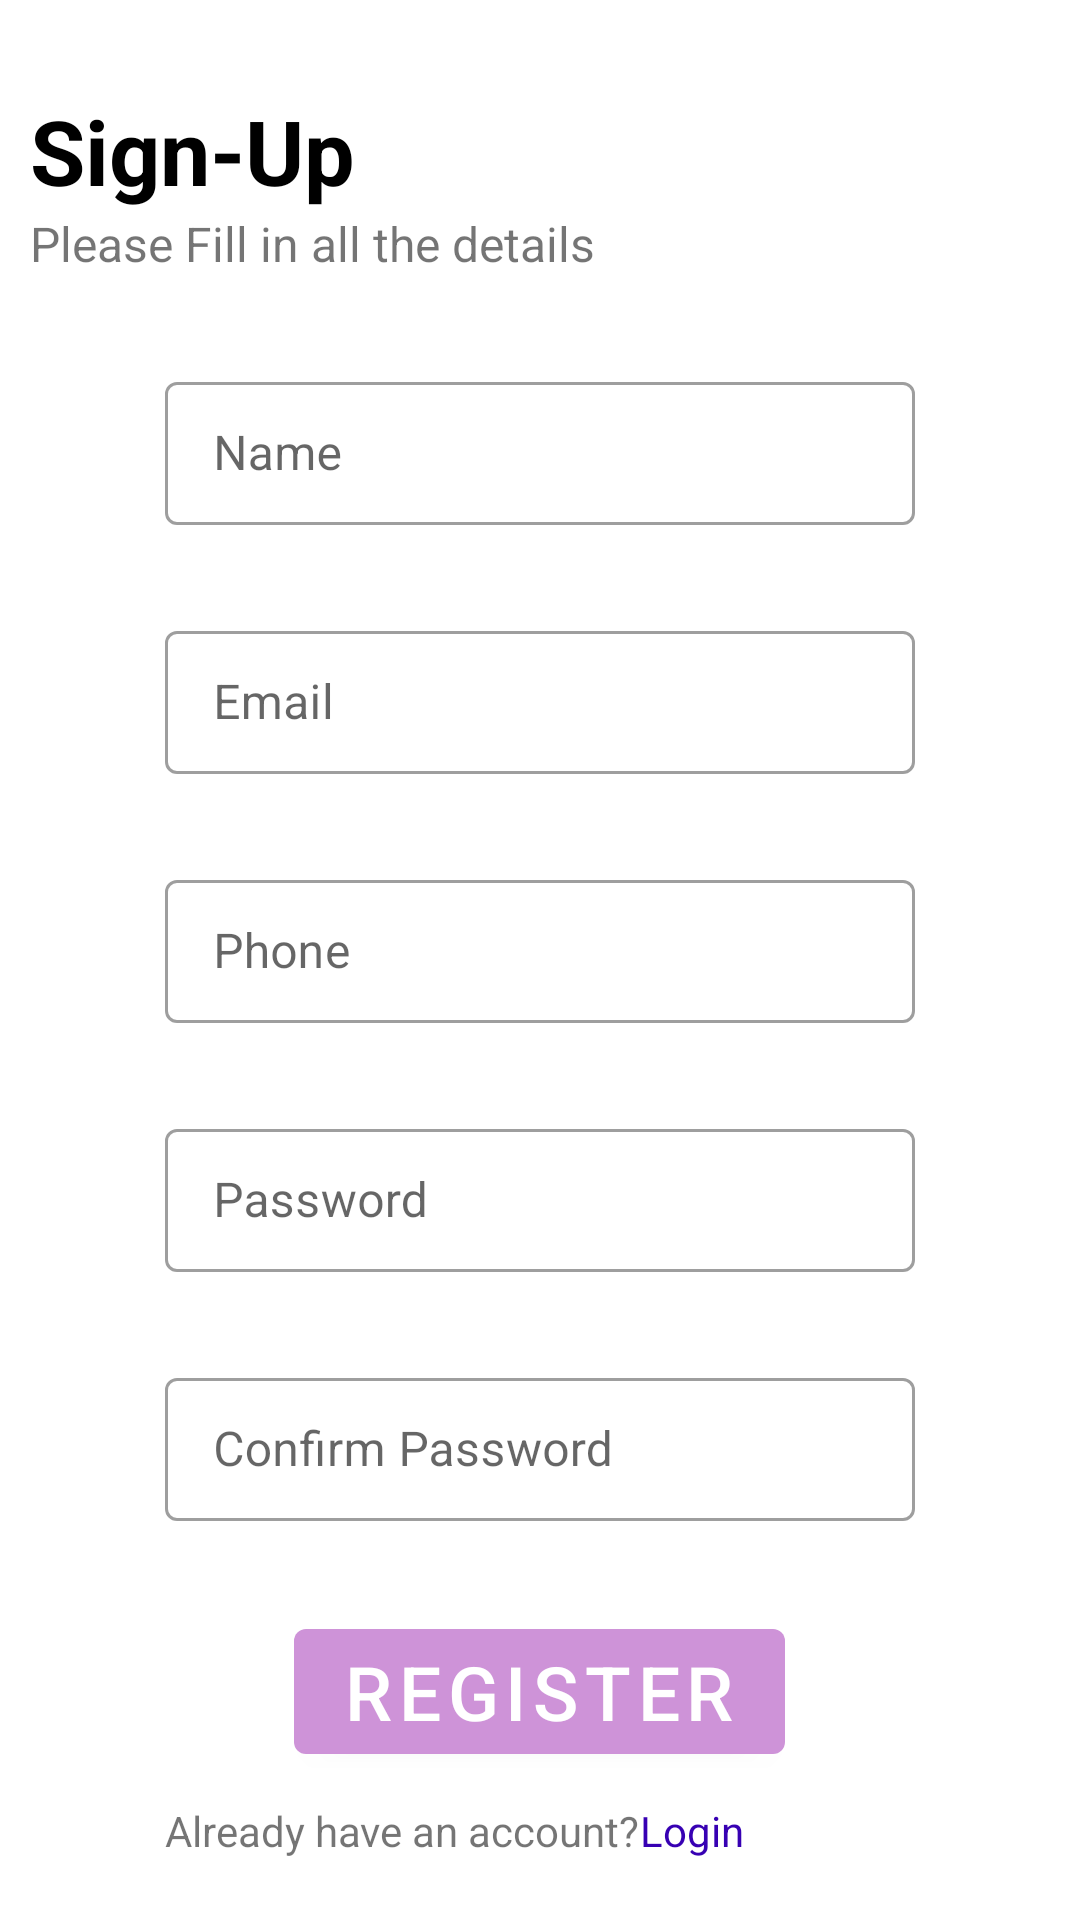

Reconstruct the res/layout file that produces this screen, plus the resources it refers to.
<!-- AndroidManifest.xml: application theme Theme.Fundo -->
<!-- res/layout/sign_up_fragment.xml -->
<?xml version="1.0" encoding="utf-8"?>
<ScrollView xmlns:android="http://schemas.android.com/apk/res/android"
    android:layout_width="match_parent"
    android:layout_height="match_parent"
    xmlns:app="http://schemas.android.com/apk/res-auto"
    android:scrollbarThumbHorizontal="@null"
    android:scrollbarThumbVertical="@null">
    <RelativeLayout
        android:layout_width="match_parent"
        android:layout_height="match_parent">

        <TextView
            android:id="@+id/signUpText"
            android:layout_width="wrap_content"
            android:layout_height="wrap_content"
            android:text="Sign-Up"
            android:textSize="30sp"
            android:textStyle="bold"
            android:layout_marginTop="30dp"
            android:layout_marginStart="10dp"
            android:textColor="@color/black" />

        <TextView
            android:id="@+id/smallSignUpText"
            android:layout_width="match_parent"
            android:layout_height="wrap_content"
            android:layout_below="@+id/signUpText"
            android:layout_marginStart="10dp"
            android:layout_marginLeft="10dp"
            android:text="Please Fill in all the details"
            android:textSize="16sp" />

        <com.google.android.material.textfield.TextInputLayout
            android:id="@+id/nameTextEditLayout"
            android:layout_width="250dp"
            android:layout_height="wrap_content"
            android:layout_centerHorizontal="true"
            android:layout_below="@id/smallSignUpText"
            android:layout_marginTop="30dp"
            style="@style/Widget.MaterialComponents.TextInputLayout.OutlinedBox.Dense">
            <com.google.android.material.textfield.TextInputEditText
                android:id="@+id/nameTextEdit"
                android:hint="Name"
                android:layout_width="match_parent"
                android:layout_height="match_parent"/>
        </com.google.android.material.textfield.TextInputLayout>

        <com.google.android.material.textfield.TextInputLayout
            android:id="@+id/emailTextEditLayout"
            android:layout_width="250dp"
            android:layout_height="wrap_content"
            android:layout_below="@id/nameTextEditLayout"
            android:layout_centerHorizontal="true"
            android:layout_marginTop="30dp"
            style="@style/Widget.MaterialComponents.TextInputLayout.OutlinedBox.Dense">
            <com.google.android.material.textfield.TextInputEditText
                android:id="@+id/emailTextEdit"
                android:hint="Email"
                android:layout_width="match_parent"
                android:layout_height="match_parent"
                android:inputType="textEmailAddress" />
        </com.google.android.material.textfield.TextInputLayout>

        <com.google.android.material.textfield.TextInputLayout
            android:id="@+id/phoneTextEditLayout"
            android:layout_width="250dp"
            android:layout_height="wrap_content"
            android:layout_below="@id/emailTextEditLayout"
            android:layout_centerHorizontal="true"
            android:layout_marginTop="30dp"
            style="@style/Widget.MaterialComponents.TextInputLayout.OutlinedBox.Dense">
            <com.google.android.material.textfield.TextInputEditText
                android:id="@+id/phoneTextEdit"
                android:hint="Phone"
                android:layout_width="match_parent"
                android:layout_height="match_parent"
                android:inputType="number" />
        </com.google.android.material.textfield.TextInputLayout>

        <com.google.android.material.textfield.TextInputLayout
            android:id="@+id/passwordTextEditLayout"
            android:layout_width="250dp"
            android:layout_height="wrap_content"
            android:layout_below="@id/phoneTextEditLayout"
            android:layout_centerHorizontal="true"
            android:layout_marginTop="30dp"
            style="@style/Widget.MaterialComponents.TextInputLayout.OutlinedBox.Dense">
            <com.google.android.material.textfield.TextInputEditText
                android:id="@+id/passwordTextEdit"
                android:hint="Password"
                android:layout_width="match_parent"
                android:layout_height="match_parent"
                android:inputType="textPassword" />
        </com.google.android.material.textfield.TextInputLayout>

        <com.google.android.material.textfield.TextInputLayout
            android:id="@+id/confirmPasswordTextEditLayout"
            android:layout_width="250dp"
            android:layout_height="wrap_content"
            android:layout_below="@id/passwordTextEditLayout"
            android:layout_centerHorizontal="true"
            android:layout_marginTop="30dp"
            style="@style/Widget.MaterialComponents.TextInputLayout.OutlinedBox.Dense">
            <com.google.android.material.textfield.TextInputEditText
                android:id="@+id/confirmPasswordTextEdit"
                android:hint="Confirm Password"
                android:layout_width="match_parent"
                android:layout_height="match_parent"
                android:inputType="textPassword" />
        </com.google.android.material.textfield.TextInputLayout>

        <com.google.android.material.button.MaterialButton
            android:id="@+id/signUpButton"
            android:layout_width="wrap_content"
            android:layout_height="wrap_content"
            android:layout_below="@id/confirmPasswordTextEditLayout"
            android:layout_centerHorizontal="true"
            android:layout_marginTop="30dp"
            android:text="Register"
            android:textColor="@color/material_text_color"
            android:textSize="25sp" />

        <TextView
            android:id="@+id/regLogChangeLText"
            android:layout_width="wrap_content"
            android:layout_height="wrap_content"
            android:layout_below="@id/signUpButton"
            android:layout_alignStart="@id/confirmPasswordTextEditLayout"
            android:layout_marginTop="10dp"
            android:text="Already have an account?"
            android:textSize="14sp" />

        <TextView
            android:id="@+id/regLogChangeRText"
            android:layout_width="wrap_content"
            android:layout_height="wrap_content"
            android:layout_below="@id/signUpButton"
            android:layout_marginTop="10dp"
            android:layout_toRightOf="@id/regLogChangeLText"
            android:text="Login"
            android:textColor="@color/purple_700"
            android:textSize="14sp" />

        <ProgressBar
            android:id="@+id/progress"
            android:layout_width="wrap_content"
            android:layout_height="wrap_content"
            android:layout_centerHorizontal="true"
            android:layout_centerVertical="true"
            android:visibility="invisible"/>
    </RelativeLayout>
</ScrollView>
<!-- resources referenced by this layout -->
<resources>
  <color name="black">#FF000000</color>
  <color name="material_text_color">#ffffff</color>
  <color name="purple_700">#FF3700B3</color>
  <style name="Theme.Fundo" parent="Theme.MaterialComponents.DayNight.DarkActionBar">
          
          <item name="colorPrimary">@color/app_primary_color</item>
          <item name="colorPrimaryVariant">@color/app_primary_dark</item>
          <item name="colorOnPrimary">@color/app_primary_light</item>
          
          <item name="colorSecondary">@color/app_secondary_color</item>
          <item name="colorSecondaryVariant">@color/app_secondary_dark</item>
          <item name="colorOnSecondary">@color/app_secondary_light</item>
          
          <item name="android:statusBarColor" tools:targetApi="l">?attr/colorPrimaryVariant</item>
          
      </style>
  <color name="app_primary_color">#ce93d8</color>
  <color name="app_primary_dark">#9c64a6</color>
  <color name="app_primary_light">#ffc4ff</color>
  <color name="app_secondary_color">#b39ddb</color>
  <color name="app_secondary_dark">#836fa9</color>
  <color name="app_secondary_light">#e6ceff</color>
</resources>
